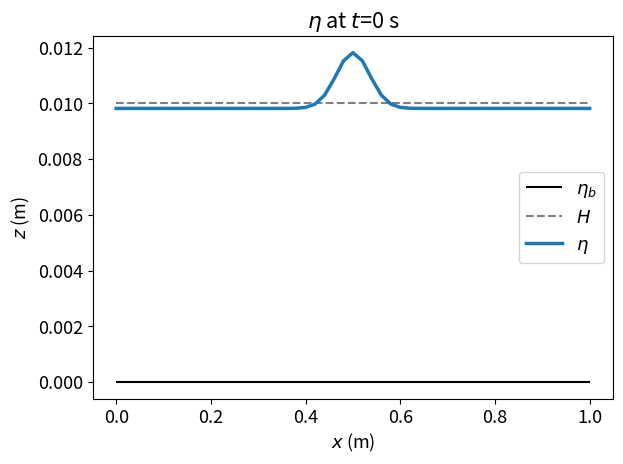
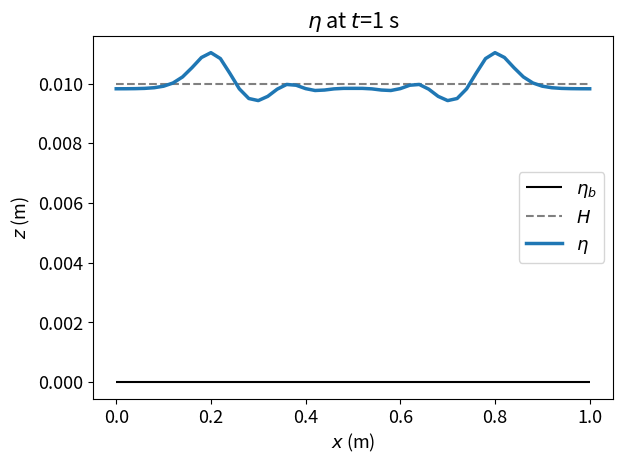
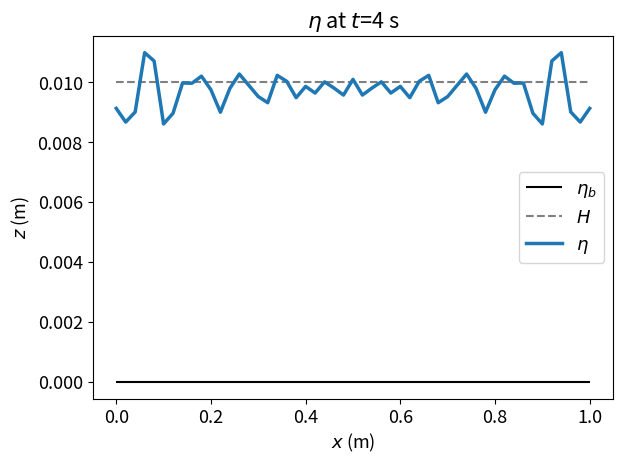

Here is the Python script that generated these plots, in order:
"""
PHY 407: Computational Physics, Lab 08, Question 02
[redacted]
Date: November 14, 2022

Uses the FTCS algorithm to solve the 1D shallow water equations. "A small Gaussian peak" (lab handout) is the initial
conditions. Plots for t=0, 1, and 4 seconds are saved.

Outputs:
    - Lab08_Q02_b_0s.png: Wave at t=0s
    - Lab08_Q02_b_1s.png: Wave at t=1s
    - Lab08_Q02_b_4s.png: Wave at t=4s

"""

# ============ PSEUDOCODE ==============================================================================================
# Define plotting preferences
# Define problem constants and initial conditions
#   Use scipy's error function to calculate value of mean in Eq. 8 of handout
#   With above, define function that calculates eta_b at t=0s for a given x-axis
#
# ------------ QUESTION 2B ---------------------------------------------------------------------------------------------
# Define empty results array with dimensions ([u/eta], position steps, time steps)
# Set initial conditions in results array
#
# Define function to implement Eq. 7 from handout (equation for F):
#   Set position and time index
#   Get u and eta at above indices
#   Calculate and return F(u, eta)
#
# For each time step in results array, except the last:
#   For each position step in results array, including the last:
#       Find (u, eta) at the current position and *next* time step:
#           If position == 0 or is the last position ( == J), use Eq. 9 from handout
#           Otherwise, use Eq. 1 and 2 from submitted lab document (ie the document that we wrote, not the handout)
#
# Plot eta over x, H and eta_b at t=0, 1, and 4s.
#
# ======================================================================================================================

import numpy as np
import scipy.special as sps
from math import pi, sqrt
import matplotlib.pyplot as plt

# ============ CONSTANTS ===============================================================================================
print('============ SETUP ============================================================================================')

# Plotting preferences
fig_size = (6.4, 4.8)
dpi = 300
plt.rcParams.update({'font.size': 13})
plotting_times = (0, 1, 4) # s

# Problem constants
g = 9.81 # ms^{-2}
H = 0.01 # m
eta_b = 0

x_0 = 0 # m. Note: the calculation of eta_bar relies on this being zero!
x_final = 1 # m
J_x = 50
dx = (x_final - x_0) / J_x # m

t_0 = 0 # s
t_final = 4 # s
J_t = 400
dt = (t_final - t_0) / J_t # s

# Initial conditions
u_t_0 = 0.

A = 0.002 # m
mu = 0.5 # m
sigma = 0.05 # m
print('Calculating eta_bar...')
eta_bar = (1 / (2 * x_final)) * sqrt(pi) * A * sigma * (sps.erf(mu / sigma) + sps.erf((x_final - mu) / sigma))
print('Done.')


def eta_t_0(x):
    return H + A * np.exp((-1 * (x - mu) ** 2) / (sigma ** 2)) - eta_bar


# ============ QUESTION 2B =============================================================================================
print()
print('============ QUESTION 2B ======================================================================================')
# Initialize empty results array. Dimensions are [u / eta], position, time
results = np.empty((2, J_x + 1, J_t + 1), float) # since we have, for example, x_0, x_1, ..., x_J

# Set initial conditions
x_axis = np.linspace(x_0, x_final, J_x + 1)
results[0, :, 0] = 0.
results[1, :, 0] = eta_t_0(x_axis)

def F(position, time):
    """
    Gives F as defined by Eq. 7 in lab handout for a given position and time index.
    """
    u = results[0, position, time]
    eta = results[1, position, time]
    return np.array((0.5 * (u ** 2) + (g * eta), (eta - eta_b) * u))


# Step through and update results array, updating (time + 1) and (position)
for time in range(J_t):
    for pos in range(J_x + 1):
        # Separate cases for points on spatial boundary
        if pos == 0:
            results[:, 0, time + 1] = results[:, 0, time] - (dt / dx) * (F(1, time) - F(0, time))
        elif pos == J_x:
            results[:, J_x, time + 1] = results[:, J_x, time] - (dt / dx) * (F(J_x, time) - F(J_x - 1, time))

        else:
            results[:, pos, time + 1] = results[:, pos, time] - (dt / (2 * dx)) * (F(pos + 1, time) - F(pos - 1, time))

# Plotting
print('Plotting...')
for time in plotting_times:
    time_index = int((time - t_0) / dt)

    plt.figure(figsize=fig_size, dpi=dpi)
    plt.hlines(eta_b, x_0, x_final, colors='black', label=r'$\eta_b$')
    plt.hlines(H, x_0, x_final, colors='grey', linestyles='dashed', label=r'$H$')
    plt.plot(x_axis, results[1, :, time_index], label=r'$\eta$', lw=2.5)

    plt.legend(loc='center right')
    plt.xlabel(r'$x$ (m)')
    plt.ylabel(r'$z$ (m)')
    plt.title(rf'$\eta$ at $t$={time} s')

    plt.tight_layout()
    plt.savefig(f'Lab08_Q02_b_{time}s.png')

print('Done.')
